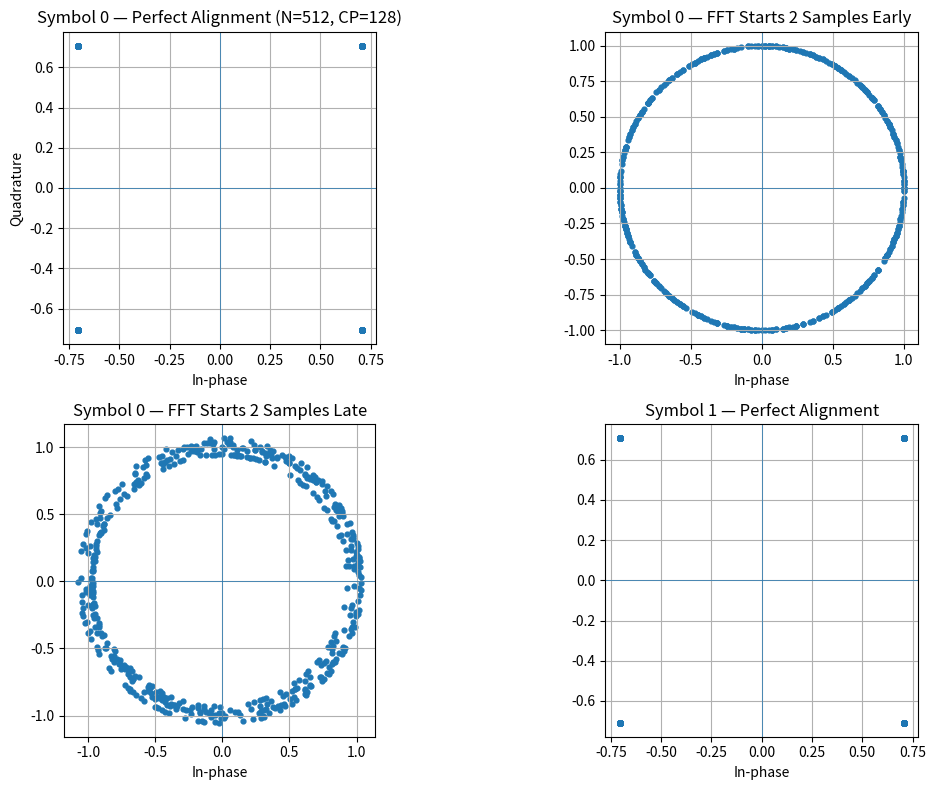

The matplotlib source for this figure:

import numpy as np
import matplotlib.pyplot as plt

# Parameters
N = 512             # Number of subcarriers (FFT size)
CP = 128            # Cyclic prefix length (1/4 of N, same ratio as the earlier example)
NUM_SYMBOLS = 2     # Transmit two OFDM symbols back-to-back
EARLY_SAMPLES = 2   # Start FFT window 2 samples early (still inside CP)
LATE_SAMPLES = 2   # Start FFT window 16 samples late (into CP of the second symbol)
np.random.seed(7)   # Reproducibility

# QPSK mapping: ±1/√2 ± j±1/√2
bits_i = np.random.randint(0, 2, (NUM_SYMBOLS, N))
bits_q = np.random.randint(0, 2, (NUM_SYMBOLS, N))
qpsk_symbols = (2*bits_i - 1) + 1j*(2*bits_q - 1)
qpsk_symbols = qpsk_symbols / np.sqrt(2)

# IFFT to create the OFDM symbols (numpy's ifft includes the 1/N factor)
time_domain_symbols = np.fft.ifft(qpsk_symbols, n=N, axis=1)

# Add cyclic prefixes and serialize the stream
cp = time_domain_symbols[:, -CP:]
tx_symbols = np.concatenate([cp, time_domain_symbols], axis=1)
tx = tx_symbols.reshape(NUM_SYMBOLS * (N + CP))

# --- Receiver windows ---
symbol_starts = np.arange(NUM_SYMBOLS) * (N + CP)
fft_starts = symbol_starts + CP

# Perfect alignment for symbol 0 and symbol 1
rx_sym0 = tx[fft_starts[0]:fft_starts[0]+N]
rx_sym1 = tx[fft_starts[1]:fft_starts[1]+N]
S_sym0 = np.fft.fft(rx_sym0, n=N)
S_sym1 = np.fft.fft(rx_sym1, n=N)

# Early FFT window for symbol 0 (still within CP, so only phase rotation)
early_start = fft_starts[0] - EARLY_SAMPLES
rx_early = tx[early_start:early_start+N]
S_early = np.fft.fft(rx_early, n=N)

# Late FFT window for symbol 0 (runs into CP of symbol 1)
late_start = fft_starts[0] + LATE_SAMPLES
rx_late = tx[late_start:late_start+N]
S_late = np.fft.fft(rx_late, n=N)

# Plot constellation diagrams
fig, axes = plt.subplots(2, 2, figsize=(12, 8))
axes = axes.flatten()

axes[0].scatter(S_sym0.real, S_sym0.imag, s=12)
axes[0].axhline(0, linewidth=0.5)
axes[0].axvline(0, linewidth=0.5)
axes[0].set_aspect('equal', 'box')
axes[0].set_title(f'Symbol 0 — Perfect Alignment (N={N}, CP={CP})')
axes[0].set_xlabel('In-phase')
axes[0].set_ylabel('Quadrature')
axes[0].grid(True)

axes[1].scatter(S_early.real, S_early.imag, s=12)
axes[1].axhline(0, linewidth=0.5)
axes[1].axvline(0, linewidth=0.5)
axes[1].set_aspect('equal', 'box')
axes[1].set_title(f'Symbol 0 — FFT Starts {EARLY_SAMPLES} Samples Early')
axes[1].set_xlabel('In-phase')
axes[1].grid(True)

axes[2].scatter(S_late.real, S_late.imag, s=12)
axes[2].axhline(0, linewidth=0.5)
axes[2].axvline(0, linewidth=0.5)
axes[2].set_aspect('equal', 'box')
axes[2].set_title(f'Symbol 0 — FFT Starts {LATE_SAMPLES} Samples Late')
axes[2].set_xlabel('In-phase')
axes[2].grid(True)

axes[3].scatter(S_sym1.real, S_sym1.imag, s=12)
axes[3].axhline(0, linewidth=0.5)
axes[3].axvline(0, linewidth=0.5)
axes[3].set_aspect('equal', 'box')
axes[3].set_title('Symbol 1 — Perfect Alignment')
axes[3].set_xlabel('In-phase')
axes[3].grid(True)

plt.tight_layout()
plt.show()
